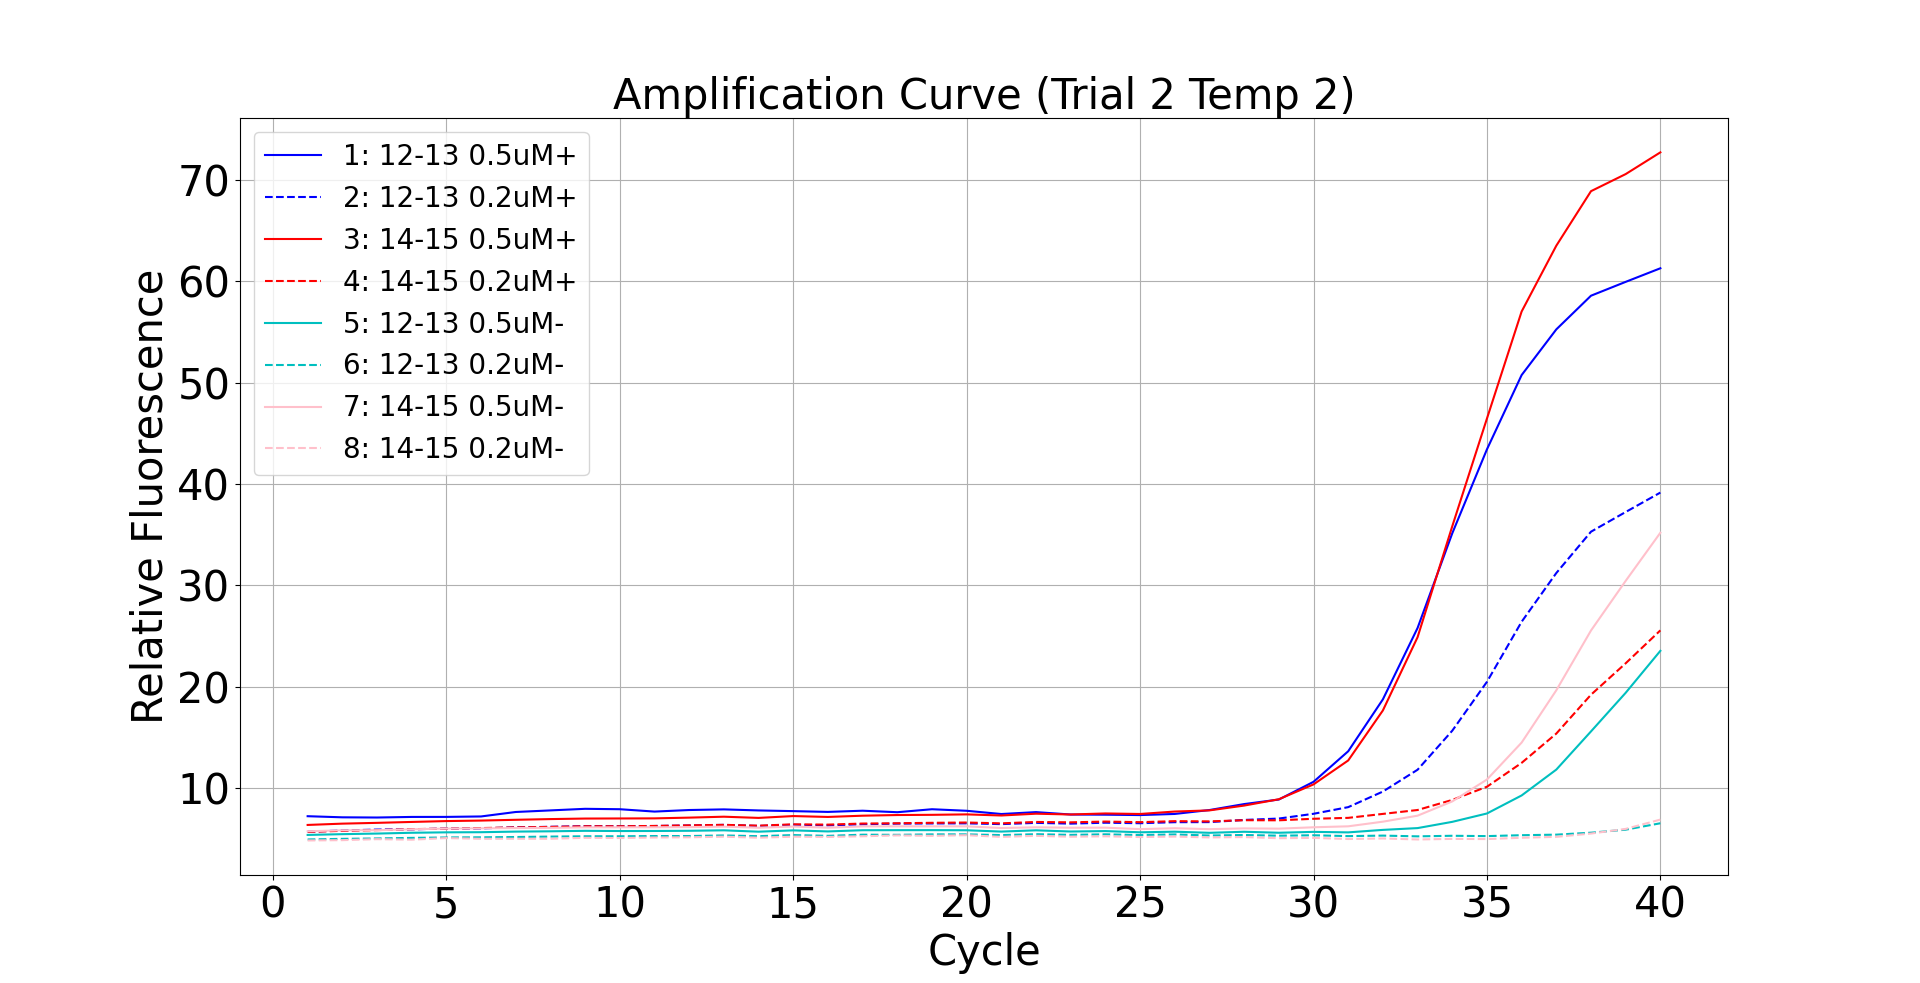

The data file committed next to this chart (first rows):
Text, 1: 12-13 0.5uM+, 2: 12-13 0.2uM+, 3: 14-15 0.5uM+, 4: 14-15 0.2uM+, 5: 12-13 0.5uM-, 6: 12-13 0.2uM-, 7: 14-15 0.5uM-, 8: 14-15 0.2uM-
1, 7.216, 5.689, 6.354, 5.669, 5.368, 4.923, 5.727, 4.822
2, 7.106, 5.808, 6.482, 5.772, 5.444, 4.981, 5.824, 4.852
3, 7.086, 5.896, 6.56, 5.843, 5.502, 5.022, 5.834, 4.95
4, 7.144, 5.922, 6.65, 5.937, 5.582, 5.077, 5.925, 4.9
5, 7.147, 5.995, 6.735, 5.994, 5.624, 5.118, 5.997, 5.055
6, 7.192, 6.015, 6.786, 6.044, 5.638, 5.133, 6.017, 4.988
7, 7.633, 6.111, 6.862, 6.113, 5.696, 5.162, 6.049, 4.991
8, 7.788, 6.169, 6.932, 6.159, 5.727, 5.205, 6.069, 4.987
9, 7.945, 6.229, 6.984, 6.224, 5.772, 5.235, 6.116, 5.083
10, 7.906, 6.22, 6.993, 6.223, 5.753, 5.237, 6.12, 5.063
11, 7.672, 6.249, 7.002, 6.255, 5.757, 5.257, 6.125, 5.113
12, 7.826, 6.302, 7.076, 6.314, 5.777, 5.26, 6.142, 5.135
13, 7.889, 6.361, 7.167, 6.363, 5.823, 5.318, 6.184, 5.194
14, 7.785, 6.253, 7.048, 6.282, 5.689, 5.245, 6.079, 5.093
15, 7.716, 6.374, 7.23, 6.415, 5.817, 5.354, 6.194, 5.197
16, 7.64, 6.316, 7.143, 6.386, 5.715, 5.278, 6.085, 5.168
17, 7.758, 6.416, 7.266, 6.491, 5.832, 5.393, 6.21, 5.237
18, 7.61, 6.485, 7.332, 6.52, 5.838, 5.379, 6.215, 5.321
19, 7.904, 6.5, 7.352, 6.564, 5.841, 5.423, 6.212, 5.277
20, 7.752, 6.511, 7.396, 6.593, 5.829, 5.425, 6.213, 5.342
21, 7.431, 6.435, 7.286, 6.511, 5.699, 5.353, 6.05, 5.173
22, 7.62, 6.558, 7.463, 6.65, 5.823, 5.441, 6.122, 5.278
23, 7.382, 6.484, 7.385, 6.61, 5.705, 5.376, 6.079, 5.19
24, 7.366, 6.574, 7.488, 6.688, 5.747, 5.429, 6.085, 5.232
25, 7.327, 6.525, 7.436, 6.629, 5.628, 5.357, 5.94, 5.161
26, 7.439, 6.625, 7.677, 6.728, 5.689, 5.418, 6.03, 5.205
27, 7.825, 6.633, 7.79, 6.706, 5.577, 5.312, 5.937, 5.121
28, 8.414, 6.847, 8.264, 6.821, 5.681, 5.36, 6.014, 5.158
29, 8.861, 6.984, 8.888, 6.812, 5.583, 5.293, 5.988, 5.043
30, 10.61, 7.454, 10.35, 6.963, 5.67, 5.335, 6.123, 5.075
31, 13.62, 8.11, 12.72, 7.053, 5.62, 5.252, 6.218, 4.965
32, 18.75, 9.648, 17.65, 7.443, 5.866, 5.301, 6.676, 5.02
33, 25.79, 11.8, 24.88, 7.828, 6.043, 5.228, 7.268, 4.921
34, 35.13, 15.65, 35.83, 8.823, 6.659, 5.284, 8.675, 4.977
35, 43.42, 20.48, 46.46, 10.12, 7.485, 5.252, 10.83, 4.959
36, 50.75, 26.41, 57.02, 12.48, 9.264, 5.341, 14.48, 5.089
37, 55.26, 31.22, 63.52, 15.37, 11.82, 5.396, 19.64, 5.179
38, 58.58, 35.29, 68.9, 19.21, 15.58, 5.589, 25.54, 5.504
39, 59.95, 37.24, 70.59, 22.31, 19.4, 5.885, 30.44, 5.963
40, 61.29, 39.15, 72.73, 25.56, 23.54, 6.52, 35.19, 6.882
